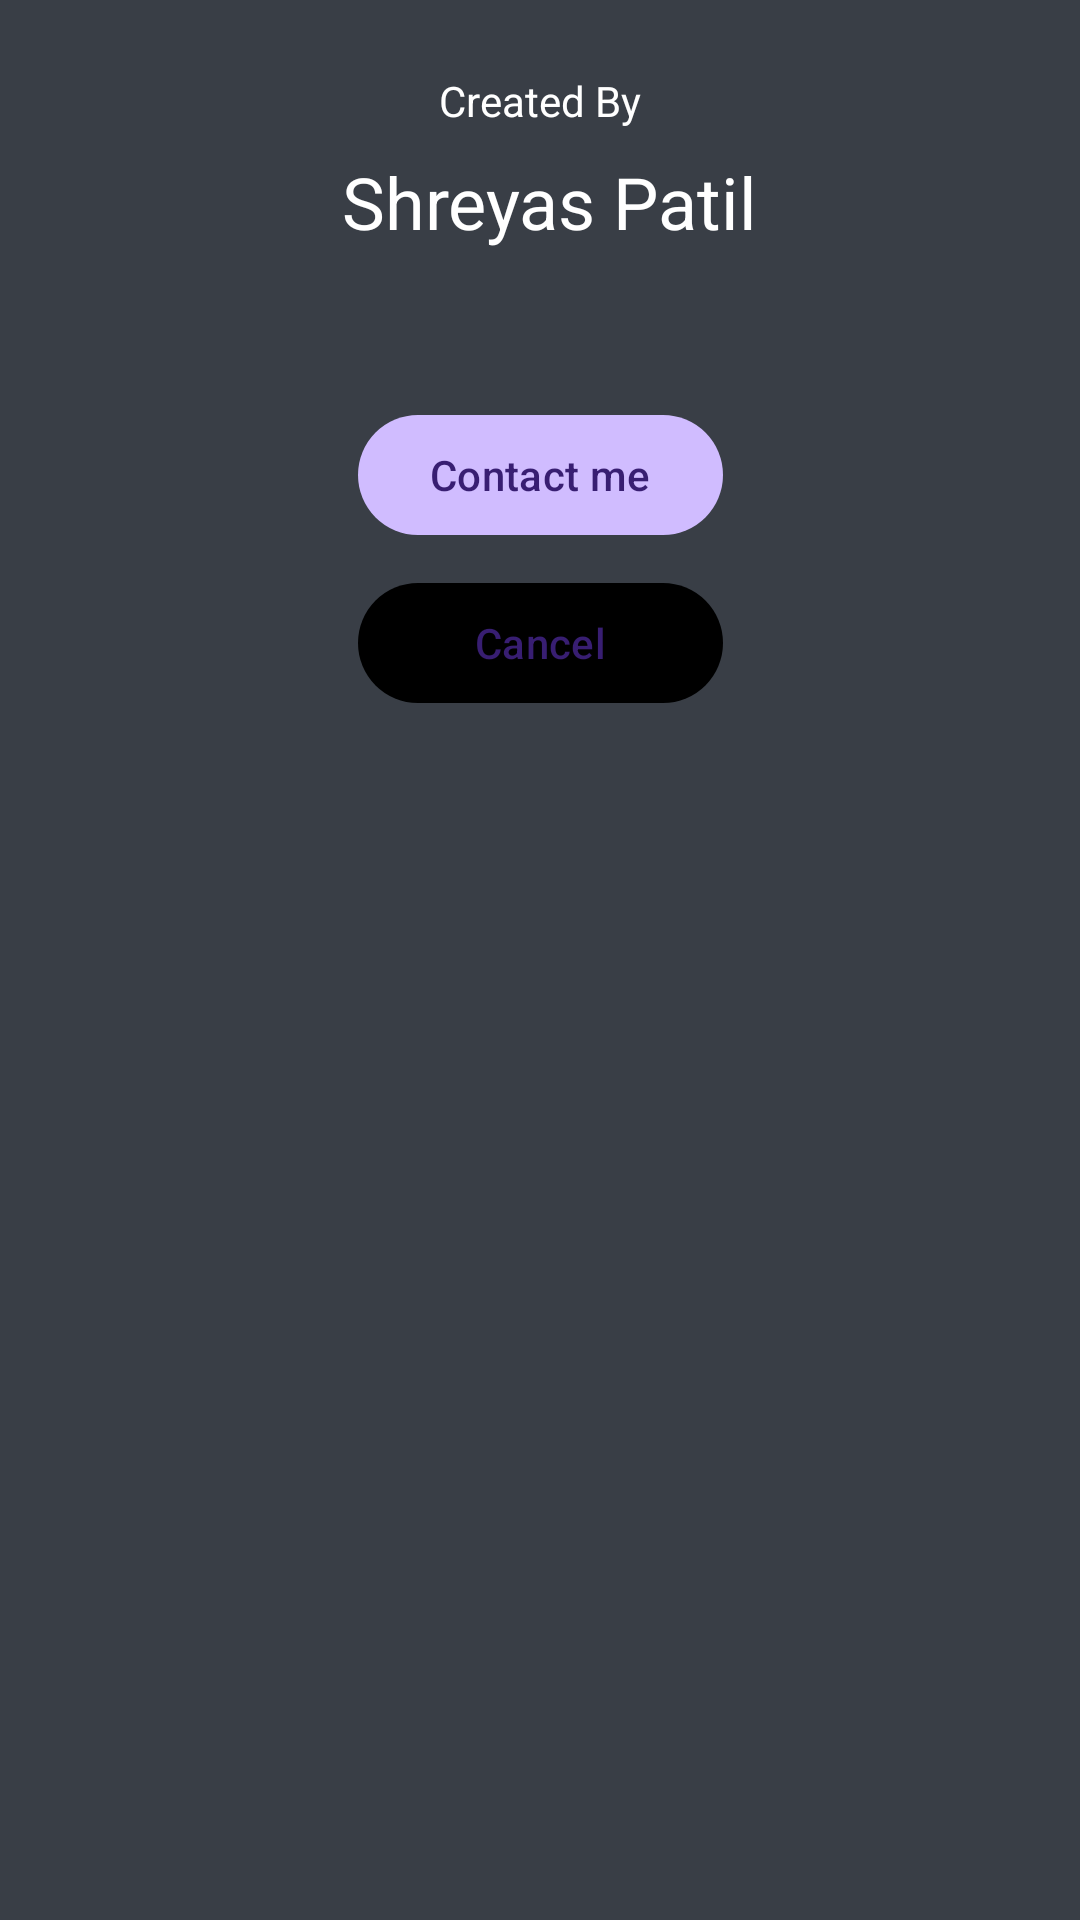

Reconstruct the res/layout file that produces this screen, plus the resources it refers to.
<!-- AndroidManifest.xml: application theme Theme.Material3.Dark -->
<!-- res/layout/about_dialog_layout.xml -->
<?xml version="1.0" encoding="utf-8"?>
<androidx.constraintlayout.widget.ConstraintLayout xmlns:android="http://schemas.android.com/apk/res/android"
    xmlns:app="http://schemas.android.com/apk/res-auto"
    android:layout_width="320dp"
    android:layout_height="wrap_content"
    android:padding="24dp"
    android:background="#393E46">

    <TextView
        android:id="@+id/textView"
        android:layout_width="wrap_content"
        android:layout_height="wrap_content"
        android:text="@string/created_and_maintained_by"
        android:textColor="@color/white"
        app:layout_constraintEnd_toEndOf="parent"
        app:layout_constraintStart_toStartOf="parent"
        app:layout_constraintTop_toTopOf="parent" />

    <TextView
        android:id="@+id/textView2"
        android:layout_width="wrap_content"
        android:layout_height="wrap_content"
        android:text="@string/shreyas_patil"
        android:textColor="@color/white"
        android:textSize="24sp"
        android:layout_marginTop="8dp"
        app:layout_constraintEnd_toEndOf="parent"
        app:layout_constraintHorizontal_bias="0.518"
        app:layout_constraintStart_toStartOf="parent"
        app:layout_constraintTop_toBottomOf="@+id/textView" />

    <TextView
        android:id="@+id/textView3"
        android:layout_width="wrap_content"
        android:layout_height="wrap_content"
        android:text="@string/version"
        android:layout_marginTop="16dp"
        app:layout_constraintEnd_toEndOf="parent"
        app:layout_constraintHorizontal_bias="0.501"
        app:layout_constraintStart_toStartOf="parent"
        app:layout_constraintTop_toBottomOf="@+id/textView2" />

    <com.google.android.material.button.MaterialButton
        android:id="@+id/contact_me"
        android:layout_width="wrap_content"
        android:layout_height="wrap_content"
        android:layout_marginTop="16dp"
        android:text="@string/contact_me"
        app:layout_constraintEnd_toEndOf="parent"
        app:layout_constraintStart_toStartOf="parent"
        app:layout_constraintTop_toBottomOf="@+id/textView3" />

    <com.google.android.material.button.MaterialButton
        android:id="@+id/cancel"
        android:layout_width="0dp"
        android:layout_height="wrap_content"
        android:text="@string/cancel"
        android:layout_marginTop="8dp"
        app:layout_constraintEnd_toEndOf="@+id/contact_me"
        app:layout_constraintStart_toStartOf="@+id/contact_me"
        app:layout_constraintTop_toBottomOf="@+id/contact_me"
        app:backgroundTint="@color/red"/>

</androidx.constraintlayout.widget.ConstraintLayout>
<!-- resources referenced by this layout -->
<resources>
  <string name="cancel">Cancel</string>
  <string name="contact_me">Contact me</string>
  <string name="created_and_maintained_by">Created By</string>
  <string name="shreyas_patil">Shreyas Patil</string>
  <string name="version" />
  <!-- not gathered from this repository: default colours our renderer supplied (Android Studio template values) -->
  <color name="white">#FFFFFFFF</color>
</resources>
